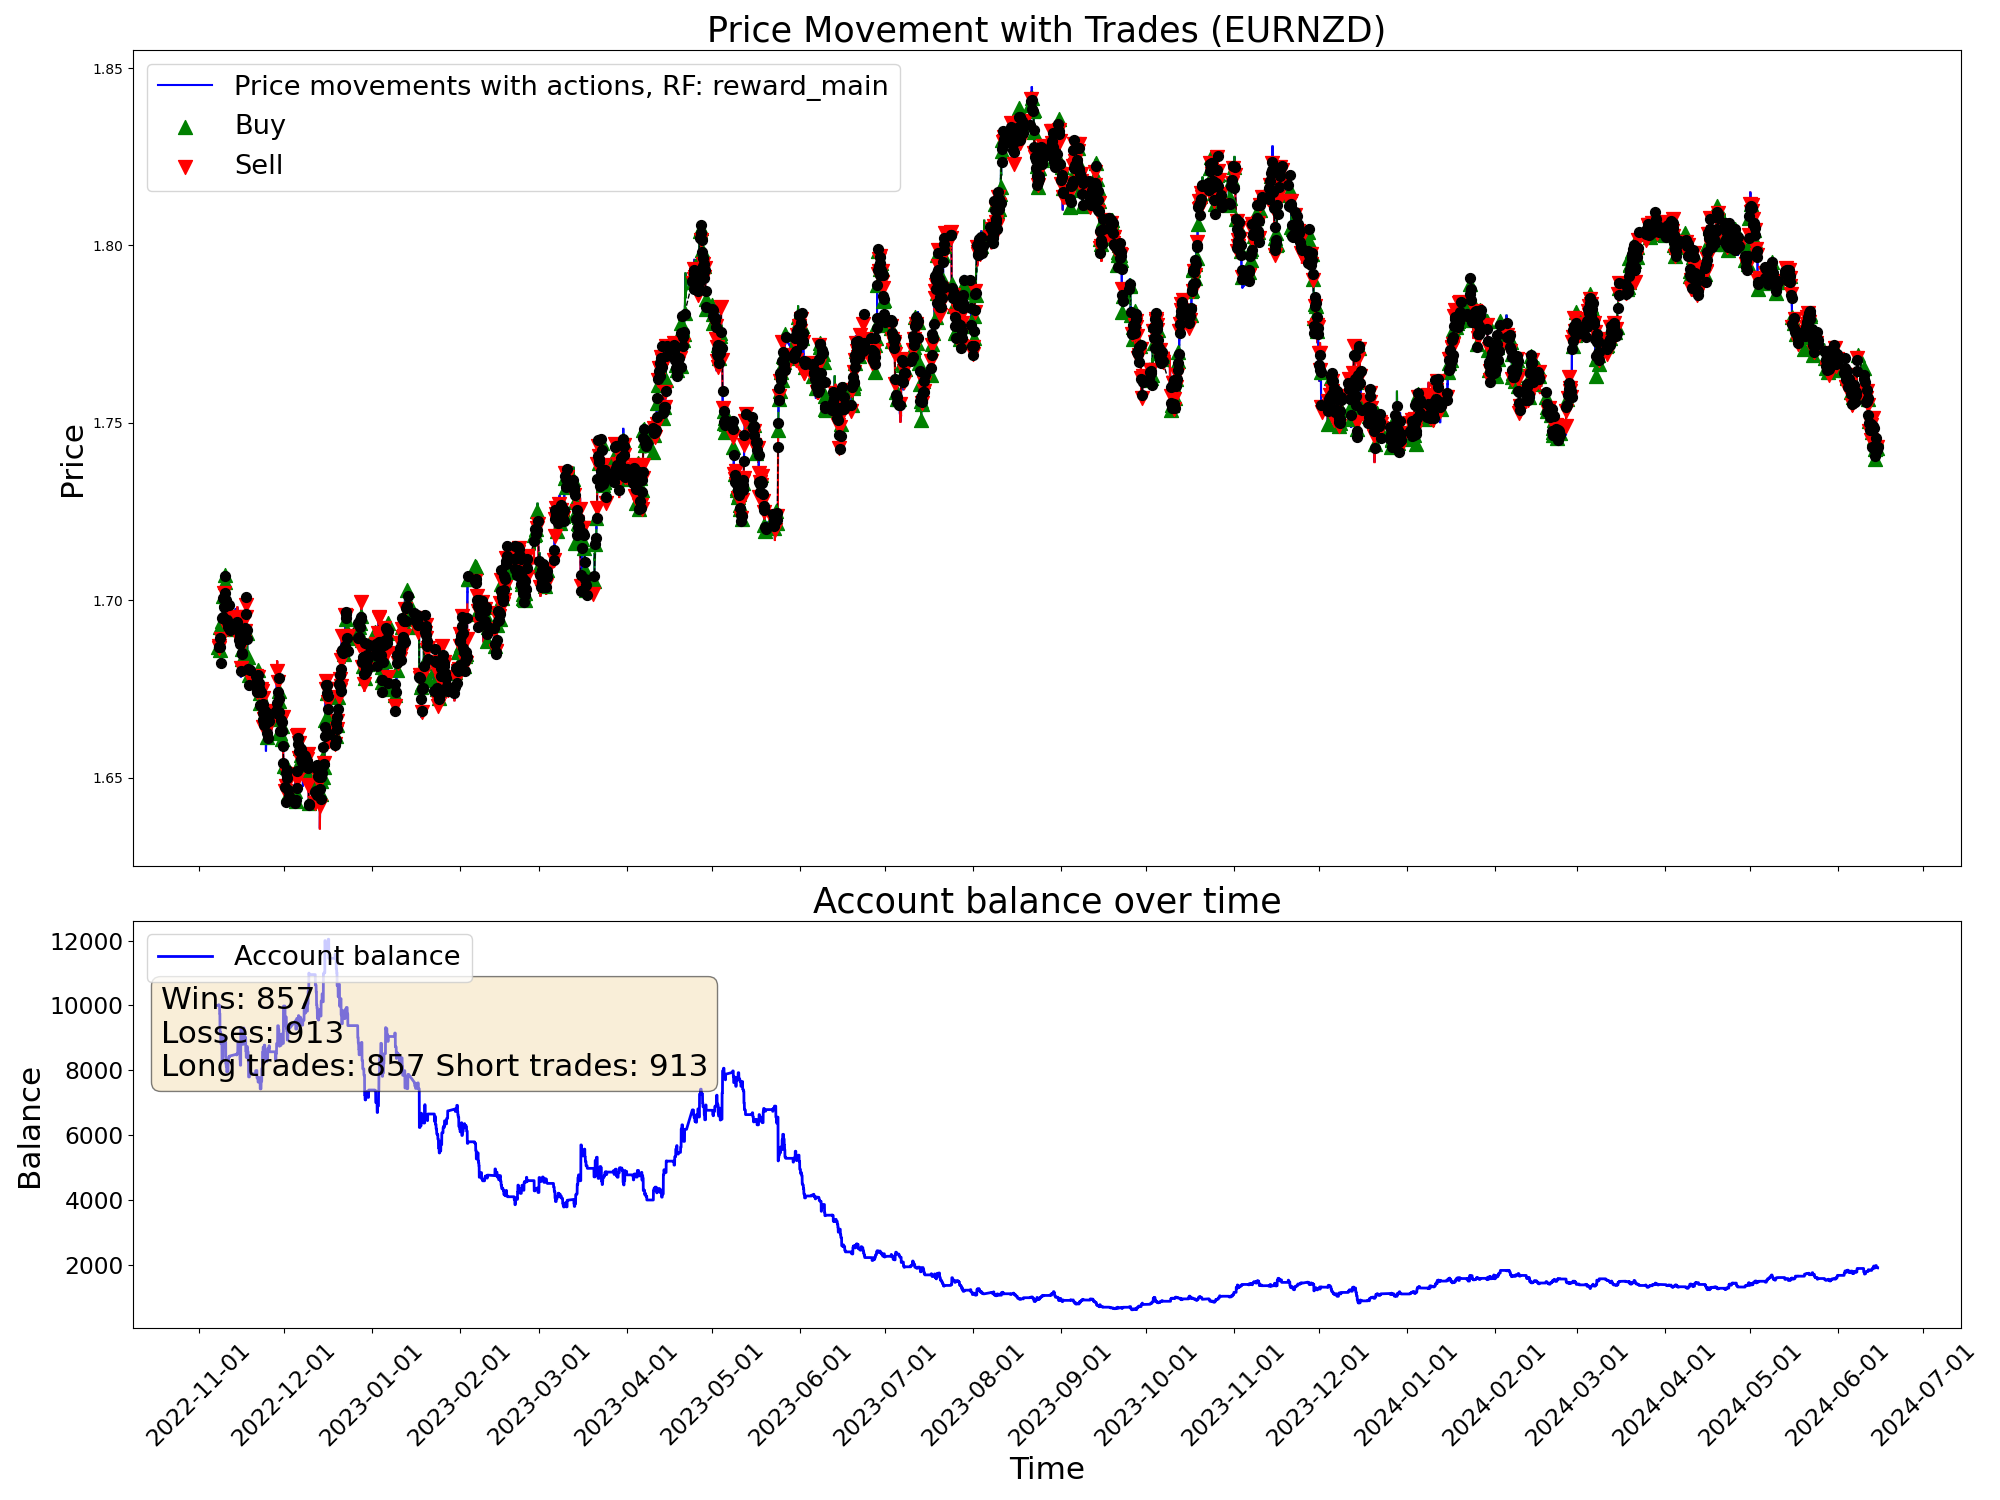

The table this chart was drawn from, first rows:
time, open, high, low, close, tick_volume, actDir, actRisk, eReward, eAccBalance, eWins, eLosses, pType, pOpenPrice, pSLPrice, pTPPrice, pProfit
2022-11-07 05:00:00, 1.688, 1.688, 1.685, 1.686, 3129, 0.0, 0.0, 0.0, 10000, 0, 0, 0, 0.0, 0.0, 0.0, 0.0
2022-11-07 06:00:00, 1.686, 1.687, 1.685, 1.686, 2114, 0.0, 0.0, 0.0, 10000, 0, 0, 0, 0.0, 0.0, 0.0, 0.0
2022-11-07 07:00:00, 1.686, 1.687, 1.685, 1.687, 2634, 0.0, 0.0, 0.0, 10000, 0, 0, 0, 0.0, 0.0, 0.0, 0.0
2022-11-07 08:00:00, 1.687, 1.688, 1.686, 1.687, 3000, 0.0, 0.0, 0.0, 10000, 0, 0, 0, 0.0, 0.0, 0.0, 0.0
2022-11-07 09:00:00, 1.687, 1.69, 1.687, 1.689, 4736, 0.0, 0.0, 0.0, 10000, 0, 0, 0, 0.0, 0.0, 0.0, 0.0
2022-11-07 10:00:00, 1.689, 1.69, 1.686, 1.687, 6044, 0.0, 0.0, 0.0, 10000, 0, 0, 0, 0.0, 0.0, 0.0, 0.0
2022-11-07 11:00:00, 1.687, 1.688, 1.684, 1.688, 5290, 0.0, 0.0, 0.0, 10000, 0, 0, 0, 0.0, 0.0, 0.0, 0.0
2022-11-07 12:00:00, 1.688, 1.689, 1.687, 1.688, 4201, 0.0, 0.0, 0.0, 10000, 0, 0, 0, 0.0, 0.0, 0.0, 0.0
2022-11-07 13:00:00, 1.688, 1.688, 1.686, 1.686, 3269, 0.0, 0.0, 0.0, 10000, 0, 0, 0, 0.0, 0.0, 0.0, 0.0
2022-11-07 14:00:00, 1.686, 1.687, 1.685, 1.685, 4217, 0.0, 0.0, 0.0, 10000, 0, 0, 0, 0.0, 0.0, 0.0, 0.0
2022-11-07 15:00:00, 1.686, 1.686, 1.682, 1.684, 5926, 0.0, 0.0, 0.0, 10000, 0, 0, 0, 0.0, 0.0, 0.0, 0.0
2022-11-07 16:00:00, 1.684, 1.688, 1.682, 1.687, 7078, 0.8179, 0.8179, 0.0, 10000, 0, 0, 1, 1.687, 1.682, 0.0, 0.0
2022-11-07 17:00:00, 1.687, 1.689, 1.686, 1.687, 6911, -1.0, -1.0, 0.0, 10000, 0, 0, 1, 1.687, 1.682, 0.0, 0.0
2022-11-07 18:00:00, 1.687, 1.689, 1.687, 1.689, 5206, 0.09183, 0.09183, 0.0, 10000, 0, 0, 1, 1.687, 1.682, 0.0, 0.0
2022-11-07 19:00:00, 1.689, 1.691, 1.688, 1.69, 3936, 0.5541, 0.5541, 0.0, 10000, 0, 0, 1, 1.687, 1.682, 0.0, 0.0
2022-11-07 20:00:00, 1.69, 1.691, 1.689, 1.69, 3084, -0.137, -0.137, 0.0, 10000, 0, 0, 1, 1.687, 1.682, 0.0, 0.0
2022-11-07 21:00:00, 1.69, 1.69, 1.688, 1.689, 2353, 0.4015, 0.4015, 0.0, 10000, 0, 0, 1, 1.687, 1.682, 0.0, 0.0
2022-11-07 22:00:00, 1.689, 1.689, 1.687, 1.687, 2449, -0.4627, -0.4627, 0.0, 10000, 0, 0, 1, 1.687, 1.682, 0.0, 0.0
2022-11-07 23:00:00, 1.687, 1.688, 1.686, 1.687, 1037, -0.9925, -0.9925, 0.0, 10021, 1, 0, 0, 0.0, 0.0, 0.0, 20.57
2022-11-08 00:00:00, 1.687, 1.687, 1.685, 1.687, 600, -0.7495, -0.7495, 0.0, 10021, 1, 0, 2, 1.687, 1.688, 0.0, 0.0
2022-11-08 01:00:00, 1.687, 1.688, 1.686, 1.687, 1925, -0.3041, -0.3041, 0.0, 10021, 1, 0, 2, 1.687, 1.688, 0.0, 0.0
2022-11-08 02:00:00, 1.687, 1.687, 1.685, 1.687, 2249, -1.0, -1.0, 0.0, 10021, 1, 0, 2, 1.687, 1.688, 0.0, 0.0
2022-11-08 03:00:00, 1.687, 1.688, 1.685, 1.688, 3867, 1.0, 1.0, 0.0, 9994, 1, 1, 0, 0.0, 0.0, 0.0, -26.82
2022-11-08 04:00:00, 1.688, 1.688, 1.684, 1.687, 2475, -1.0, -1.0, 0.0, 9994, 1, 1, 2, 1.687, 1.692, 0.0, 0.0
2022-11-08 05:00:00, 1.687, 1.688, 1.686, 1.687, 2090, -1.0, -1.0, 0.0, 9994, 1, 1, 2, 1.687, 1.692, 0.0, 0.0
2022-11-08 06:00:00, 1.687, 1.688, 1.686, 1.688, 1502, -0.9453, -0.9453, 0.0, 9994, 1, 1, 2, 1.687, 1.692, 0.0, 0.0
2022-11-08 07:00:00, 1.688, 1.691, 1.688, 1.689, 2727, -1.0, -1.0, 0.0, 9994, 1, 1, 2, 1.687, 1.692, 0.0, 0.0
2022-11-08 08:00:00, 1.689, 1.69, 1.688, 1.689, 3165, 0.7056, 0.7056, 0.0, 9754, 1, 2, 0, 0.0, 0.0, 0.0, -240
2022-11-08 09:00:00, 1.689, 1.693, 1.689, 1.693, 4459, 1.0, 1.0, 0.0, 9754, 1, 2, 1, 1.693, 1.691, 0.0, 0.0
2022-11-08 10:00:00, 1.692, 1.693, 1.686, 1.687, 5553, 0.9611, 0.9611, 0.0, 9754, 1, 2, 1, 1.693, 1.691, 0.0, 0.0
2022-11-08 11:00:00, 1.687, 1.689, 1.684, 1.685, 4423, -0.2718, -0.2718, 0.0, 9168, 1, 3, 0, 0.0, 0.0, 0.0, -586.1
2022-11-08 12:00:00, 1.685, 1.686, 1.684, 1.686, 3629, 0.9483, 0.9483, 0.0, 9168, 1, 3, 1, 1.686, 1.681, 0.0, 0.0
2022-11-08 13:00:00, 1.686, 1.687, 1.684, 1.686, 3354, 1.0, 1.0, 0.0, 9168, 1, 3, 1, 1.686, 1.681, 0.0, 0.0
2022-11-08 14:00:00, 1.686, 1.688, 1.685, 1.686, 4125, 0.8757, 0.8757, 0.0, 9168, 1, 3, 1, 1.686, 1.681, 0.0, 0.0
2022-11-08 15:00:00, 1.686, 1.687, 1.685, 1.687, 4242, 0.4258, 0.4258, 0.0, 9168, 1, 3, 1, 1.686, 1.681, 0.0, 0.0
2022-11-08 16:00:00, 1.687, 1.688, 1.684, 1.685, 5141, 0.9731, 0.9731, 0.0, 9168, 1, 3, 1, 1.686, 1.681, 0.0, 0.0
2022-11-08 17:00:00, 1.685, 1.686, 1.681, 1.682, 7673, 0.698, 0.698, 0.0, 9168, 1, 3, 1, 1.686, 1.681, 0.0, 0.0
2022-11-08 18:00:00, 1.682, 1.684, 1.681, 1.683, 5218, -1.0, -1.0, 0.0, 8823, 1, 4, 0, 0.0, 0.0, 0.0, -344.4
2022-11-08 19:00:00, 1.683, 1.687, 1.683, 1.686, 3335, -0.01761, -0.01761, 0.0, 8823, 1, 4, 0, 1.682, 1.684, 0.0, 0.0
2022-11-08 20:00:00, 1.686, 1.69, 1.686, 1.689, 4354, -0.971, -0.971, 0.0, 8823, 1, 4, 2, 1.689, 1.694, 0.0, 0.0
2022-11-08 21:00:00, 1.689, 1.692, 1.689, 1.691, 4883, 0.2108, 0.2108, 0.0, 8823, 1, 4, 2, 1.689, 1.694, 0.0, 0.0
2022-11-08 22:00:00, 1.691, 1.691, 1.689, 1.69, 3588, -1.0, -1.0, 0.0, 8823, 1, 4, 2, 1.689, 1.694, 0.0, 0.0
2022-11-08 23:00:00, 1.69, 1.691, 1.69, 1.69, 1128, -1.0, -1.0, 0.0, 8823, 1, 4, 2, 1.689, 1.694, 0.0, 0.0
2022-11-09 00:00:00, 1.691, 1.691, 1.69, 1.691, 1554, -0.6822, -0.6822, 0.0, 8823, 1, 4, 2, 1.689, 1.694, 0.0, 0.0
2022-11-09 01:00:00, 1.691, 1.692, 1.689, 1.691, 2638, -1.0, -1.0, 0.0, 8823, 1, 4, 2, 1.689, 1.694, 0.0, 0.0
2022-11-09 02:00:00, 1.691, 1.692, 1.69, 1.691, 2983, -0.3845, -0.3845, 0.0, 8823, 1, 4, 2, 1.689, 1.694, 0.0, 0.0
2022-11-09 03:00:00, 1.691, 1.695, 1.691, 1.695, 4180, 0.3718, 0.3718, 0.0, 8823, 1, 4, 2, 1.689, 1.694, 0.0, 0.0
2022-11-09 04:00:00, 1.695, 1.695, 1.691, 1.694, 3509, 1.0, 1.0, 0.0, 8300, 1, 5, 0, 0.0, 0.0, 0.0, -523.6
2022-11-09 05:00:00, 1.694, 1.695, 1.692, 1.694, 3803, 1.0, 1.0, 0.0, 8300, 1, 5, 1, 1.694, 1.692, 0.0, 0.0
2022-11-09 06:00:00, 1.694, 1.695, 1.693, 1.694, 3379, -1.0, -1.0, 0.0, 8300, 1, 5, 1, 1.694, 1.692, 0.0, 0.0
2022-11-09 07:00:00, 1.694, 1.696, 1.693, 1.696, 3136, 1.0, 1.0, 0.0, 8300, 1, 5, 1, 1.694, 1.692, 0.0, 0.0
2022-11-09 08:00:00, 1.696, 1.697, 1.695, 1.695, 4030, 0.2729, 0.2729, 0.0, 8300, 1, 5, 1, 1.694, 1.692, 0.0, 0.0
2022-11-09 09:00:00, 1.695, 1.696, 1.694, 1.695, 4892, -1.0, -1.0, 0.0, 8410, 2, 5, 0, 0.0, 0.0, 0.0, 110.7
2022-11-09 10:00:00, 1.695, 1.695, 1.692, 1.694, 6282, 1.0, 1.0, 0.0, 8410, 2, 5, 1, 1.694, 1.692, 0.0, 0.0
2022-11-09 11:00:00, 1.694, 1.702, 1.693, 1.701, 5791, -0.0754, -0.0754, 0.0, 8410, 2, 5, 1, 1.694, 1.692, 0.0, 0.0
2022-11-09 12:00:00, 1.701, 1.704, 1.7, 1.703, 4922, -1.0, -1.0, 0.0, 9024, 3, 5, 0, 0.0, 0.0, 0.0, 613.3
2022-11-09 13:00:00, 1.703, 1.704, 1.702, 1.703, 4013, -0.4875, -0.4875, 0.0, 9024, 3, 5, 0, 1.695, 1.692, 0.0, 0.0
2022-11-09 14:00:00, 1.703, 1.704, 1.7, 1.702, 4691, -0.2725, -0.2725, 0.0, 9024, 3, 5, 0, 1.695, 1.692, 0.0, 0.0
2022-11-09 15:00:00, 1.702, 1.704, 1.699, 1.701, 5955, 0.898, 0.898, 0.0, 9024, 3, 5, 1, 1.701, 1.7, 0.0, 0.0
2022-11-09 16:00:00, 1.701, 1.702, 1.698, 1.698, 6758, -0.0332, -0.0332, 0.0, 9024, 3, 5, 1, 1.701, 1.7, 0.0, 0.0
... 9,940 more rows
